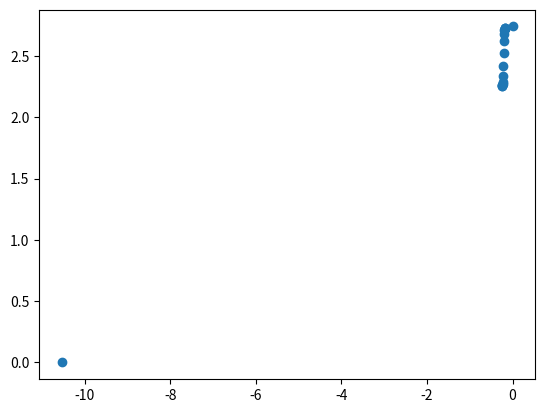

The matplotlib source for this figure:
import math
import numpy as np

def get_damage(x_f:float, y_f:float, x_t:float, y_t:float, g_1:float, g_2:float):
    """
    Gets the damage interpolation sigmoid curve
    
    Parameters:
    * `x_f`: Scale factor for the x coordinates
    * `y_f`: Scale factor for the y coordinates
    * `x_t`: Translation amount for the x coordinates
    * `y_t`: Translation amount for the y coordinates
    * `g_1`: The gradient of the left side of the sigmoid
    * `g_2`: The gradient of the right side of the sigmoid
    
    Returns the x and y coordinates (on the log 10 scale)
    """
    
    # Initialise function
    f_0 = lambda x : y_f*math.tanh(x_f*x - x_t) + y_t
    x_1 = (x_t - math.atanh(math.sqrt(1 - g_1/y_f/x_f))) / x_f
    x_2 = (x_t + math.atanh(math.sqrt(1 - g_2/y_f/x_f))) / x_f
    x_0 = x_1 - f_0(x_1) / g_1
    
    # Determine x coordinates based on sigmoid shifts
    x_list = [x_0] + list(np.linspace(x_1, x_2, 16)) + [0]
    
    # Determine damage based on x coordinates
    def get_y(x):
        if x < x_1:
            return g_1 * (x-x_1) + f_0(x_1)
        elif x > x_2:
            return g_2 * (x-x_2) + f_0(x_2)
        else:
            return f_0(x)
    
    # Calculate x and y coordinates and return
    y_list = [get_y(x) for x in x_list]
    y_list = [math.log10(y) if y > 0 else 0 for y in y_list]
    return x_list, y_list

wd_x_f, wd_y_f, wd_x_t, wd_y_t, wd_g_1, wd_g_2 = 79.673, 177.8, -16.505, 358.65, 17.6, 78.943
x_list, y_list = get_damage(wd_x_f, wd_y_f, wd_x_t, wd_y_t, wd_g_1, wd_g_2)

import matplotlib.pyplot as plt
plt.scatter(x_list, y_list)
plt.savefig("plot")